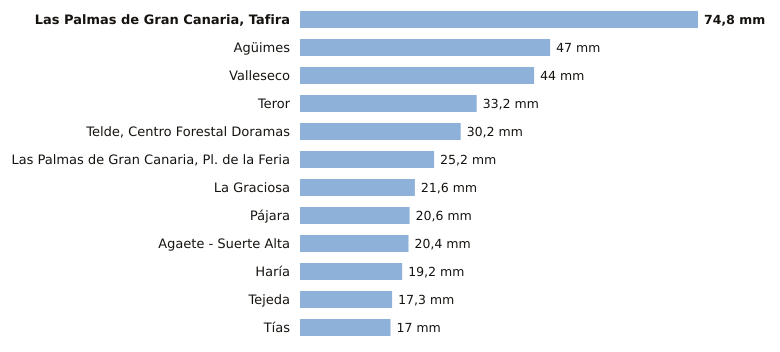

The table this chart was drawn from, first rows:
estacion, provincia, indicativo, mm_6_dias_anteriores, mm_hoy, mm_7_dias, horas_de_hoy
Las Palmas de Gran Canaria, Tafira, Las Palmas, C658X, 74.8, 0.0, 74.8, 14
Agüimes, Las Palmas, C648C, 47.0, 0.0, 47.0, 12
Valleseco, Las Palmas, C665T, 44.0, 0.0, 44.0, 12
Teror, Las Palmas, C656V, 33.2, 0.0, 33.2, 12
Telde, Centro Forestal Doramas, Las Palmas, C648N, 30.2, 0.0, 30.2, 13
Las Palmas de Gran Canaria, Pl. de la Fe…, Las Palmas, C659M, 25.2, 0.0, 25.2, 13
La Graciosa, Las Palmas, C839X, 21.6, 0.0, 21.6, 14
Pájara, Las Palmas, C229J, 20.6, 0.0, 20.6, 13
Agaete - Suerte Alta, Las Palmas, C668V, 20.4, 0.0, 20.4, 12
Haría, Las Palmas, C038N, 19.2, 0.0, 19.2, 14
Tejeda, Las Palmas, C614H, 17.3, 0.0, 17.3, 14
Tías, Las Palmas, C018J, 17.0, 0.0, 17.0, 12
